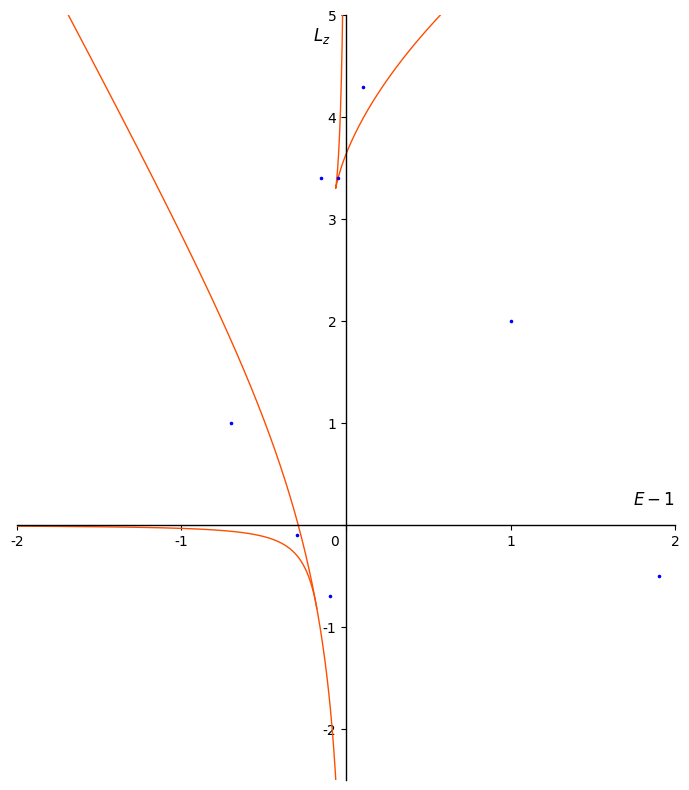

Write Python code to recreate this figure.
import numpy as np
import matplotlib.pyplot as plt
from matplotlib.ticker import FuncFormatter

# Constants
D = 3
delta = 1e-7

# v ranges
v_pos = np.linspace(delta, 1 - delta, 1000000)
v_neg = np.linspace(-1 + delta, -delta, 1000000)
v_all = np.linspace(delta, 1 - delta, 1000000)

# Functions
def gamma(v):
    return 1 / np.sqrt(1 - v**2)

def sqrt_expr(v):
    return np.sqrt(1 + 4 * D * gamma(v) * v**3)

def Eplus(v):
    return gamma(v) + (1 / (2 * D * v)) * (1 - sqrt_expr(v)) - 1

def Lzplus(v):
    return (1 / v) * sqrt_expr(v)

def Eminus(v):
    return gamma(v) + (1 / (2 * D * v)) * (1 + sqrt_expr(v)) - 1

def Lzminus(v):
    return -(1 / v) * sqrt_expr(v)

def E3(v):
    return (1 - 1.5 * v**2) / np.sqrt(1 - v**2) - 1

def Lz3(v):
    return -2 * np.sqrt(1 - v**2) / (27 * D * v**4)

def constraint(v):
    return v**6 >= 4 * (1 - v**2) / (81 * D**2)


v3 = v_all[constraint(v_all)]

# Compute values
Eplus_pos, Lzplus_pos = Eplus(v_pos), Lzplus(v_pos)
Eminus_pos, Lzminus_pos = Eminus(v_pos), Lzminus(v_pos)
Eplus_neg, Lzplus_neg = Eplus(v_neg), Lzplus(v_neg)
Eminus_neg, Lzminus_neg = Eminus(v_neg), Lzminus(v_neg)
E3_vals, Lz3_vals = E3(v3), Lz3(v3)

# Figure size
fig_width = 7.0     
fig_height = 8.0    
dpi = 600           

plt.rcParams.update({
    'font.size': 10,
    'font.family': 'sans-serif',
    'font.sans-serif': ['Arial'],
    'axes.labelsize': 10,
    'xtick.labelsize': 9,
    'ytick.labelsize': 9,
    'legend.fontsize': 9,
    'axes.linewidth': 1.0,
    'lines.linewidth': 1.5
})

fig, ax = plt.subplots(figsize=(fig_width, fig_height), dpi=dpi)

# Plot curves
col = '#FF4D00'
lw = 1.0

ax.plot(Eplus_pos, Lzplus_pos, color=col, linewidth=lw)
ax.plot(Eminus_pos, Lzminus_pos, color=col, linewidth=lw)
ax.plot(Eplus_neg, Lzplus_neg, color=col, linewidth=lw)
ax.plot(Eminus_neg, Lzminus_neg, color=col, linewidth=lw)
ax.plot(E3_vals, Lz3_vals, color=col, linewidth=lw)

# Axis formatting
ax.set_xlim([-2, 2])
ax.set_ylim([-2.5, 4])
ax.spines['left'].set_position('zero')
ax.spines['bottom'].set_position('zero')
ax.spines['top'].set_visible(False)
ax.spines['right'].set_visible(False)
ax.xaxis.set_ticks_position('bottom')
ax.yaxis.set_ticks_position('left')
xticks = np.arange(-2, 3, 1)
yticks = np.arange(-2, 6, 1)

def format_ticks(x, pos):
    if np.isclose(x, 0):
        return ""
    return f"{int(x)}" if x == int(x) else f"{x:.1f}"

ax.set_xticks(xticks)
ax.set_yticks(yticks)
ax.xaxis.set_major_formatter(FuncFormatter(format_ticks))
ax.yaxis.set_major_formatter(FuncFormatter(format_ticks))
ax.tick_params(labelsize=10)

# Axis labels
ax.annotate(r'$E-1$', xy=(2, 0.2), fontsize=12, ha='right')
ax.annotate(r'$L_z$', xy=(-0.2, 4.9), fontsize=12, va='top')
ax.text(-0.1, -0.2, '0', fontsize=10)


# Selected values in parameter space
points = np.array([
    (0.3 - 1, 1.0),
    (0.85 - 1, 3.4),
    (1.1 - 1, 4.3),
    (0.95 - 1, 3.4),
    (2 - 1, 2),
    (0.9 - 1, -0.7),
    (0.7 - 1, -0.1),
    (2.9 - 1, -0.5)
])
ax.scatter(points[:, 0], points[:, 1], color='blue', s=2.5, zorder=5)

plt.tight_layout()
plt.show()

